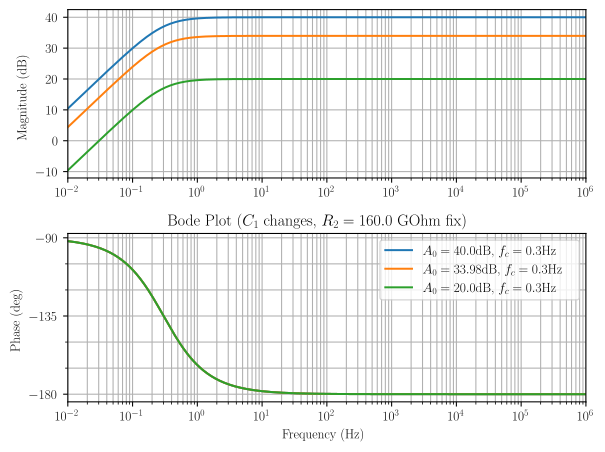

Data behind this chart, as committed beside it:
wout, mag_simplified_0, mag_simplified_1, mag_simplified_2, phase_simplified_0, phase_simplified_1, phase_simplified_2
1.000000000000000021e-02, 1.041149862237288382e+01, 4.390898709093258745e+00, -9.588501377627116184e+00, -9.190010312306341689e+01, -9.190010312306341689e+01, -9.190010312306341689e+01
1.018591388054116906e-02, 1.057131944405853119e+01, 4.550719530778907895e+00, -9.428680555941468810e+00, -9.193540205689910749e+01, -9.193540205689910749e+01, -9.193540205689910749e+01
1.037528415818012723e-02, 1.073113354927932761e+01, 4.710533635999705204e+00, -9.268866450720672390e+00, -9.197135573581059020e+01, -9.197135573581059020e+01, -9.197135573581059020e+01
1.056817509213658565e-02, 1.089094068657372105e+01, 4.870340773294096870e+00, -9.109059313426278948e+00, -9.200797624669741026e+01, -9.200797624669741026e+01, -9.200797624669741026e+01
1.076465213629834890e-02, 1.105074059508875095e+01, 5.030140681809126768e+00, -8.949259404911250826e+00, -9.204527589631410933e+01, -9.204527589631410933e+01, -9.204527589631410933e+01
1.096478196143185063e-02, 1.121053300423108112e+01, 5.189933090951455164e+00, -8.789466995768918878e+00, -9.208326721508292678e+01, -9.208326721508292678e+01, -9.208326721508292678e+01
1.116863247780561230e-02, 1.137031763330518785e+01, 5.349717720025562784e+00, -8.629682366694812146e+00, -9.212196296096193748e+01, -9.212196296096193748e+01, -9.212196296096193748e+01
1.137627285823430978e-02, 1.153009419113826795e+01, 5.509494277858641986e+00, -8.469905808861733831e+00, -9.216137612336865459e+01, -9.216137612336865459e+01, -9.216137612336865459e+01
1.158777356155126122e-02, 1.168986237569136399e+01, 5.669262462411740700e+00, -8.310137624308636006e+00, -9.220151992715939571e+01, -9.220151992715939571e+01, -9.220151992715939571e+01
1.180320635651730017e-02, 1.184962187365625397e+01, 5.829021960376628897e+00, -8.150378126343746032e+00, -9.224240783666436982e+01, -9.224240783666436982e+01, -9.224240783666436982e+01
1.202264434617413176e-02, 1.200937236003750641e+01, 5.988772446757883117e+00, -7.990627639962493589e+00, -9.228405355977848501e+01, -9.228405355977848501e+01, -9.228405355977848501e+01
1.224616199265048978e-02, 1.216911349771930517e+01, 6.148513584439681878e+00, -7.830886502280693939e+00, -9.232647105210787686e+01, -9.232647105210787686e+01, -9.232647105210787686e+01
1.247383514242943192e-02, 1.232884493701638107e+01, 6.308245023736756885e+00, -7.671155062983618933e+00, -9.236967452117218613e+01, -9.236967452117218613e+01, -9.236967452117218613e+01
1.270574105208541887e-02, 1.248856631520854243e+01, 6.467966401928917364e+00, -7.511433684791458454e+00, -9.241367843066204557e+01, -9.241367843066204557e+01, -9.241367843066204557e+01
1.294195841449986319e-02, 1.264827725605820774e+01, 6.627677342778582670e+00, -7.351722743941792260e+00, -9.245849750475206008e+01, -9.245849750475206008e+01, -9.245849750475206008e+01
1.318256738556407466e-02, 1.280797736931037178e+01, 6.787377456030747602e+00, -7.192022630689628215e+00, -9.250414673246839925e+01, -9.250414673246839925e+01, -9.250414673246839925e+01
1.342764961137864199e-02, 1.296766625017430563e+01, 6.947066336894681449e+00, -7.032333749825695257e+00, -9.255064137211120112e+01, -9.255064137211120112e+01, -9.255064137211120112e+01
1.367728825595849670e-02, 1.312734347878644137e+01, 7.106743565506816296e+00, -6.872656521213559522e+00, -9.259799695573079248e+01, -9.259799695573079248e+01, -9.259799695573079248e+01
1.393156802945303557e-02, 1.328700861965370628e+01, 7.266408706374082982e+00, -6.712991380346292836e+00, -9.264622929365754089e+01, -9.264622929365754089e+01, -9.264622929365754089e+01
1.419057521689091883e-02, 1.344666122107668116e+01, 7.426061307797056976e+00, -6.553338778923319730e+00, -9.269535447908440062e+01, -9.269535447908440062e+01, -9.269535447908440062e+01
1.445439770745927249e-02, 1.360630081455179941e+01, 7.585700901272174335e+00, -6.393699185448200595e+00, -9.274538889270165498e+01, -9.274538889270165498e+01, -9.274538889270165498e+01
1.472312502432718793e-02, 1.376592691415195091e+01, 7.745327000872327616e+00, -6.234073085848047313e+00, -9.279634920738270409e+01, -9.279634920738270409e+01, -9.279634920738270409e+01
1.499684835502373276e-02, 1.392553901588466481e+01, 7.904939102605039736e+00, -6.074460984115335194e+00, -9.284825239292020171e+01, -9.284825239292020171e+01, -9.284825239292020171e+01
1.527566058238072171e-02, 1.408513659702711962e+01, 8.064536683747494550e+00, -5.914863402972879491e+00, -9.290111572081110580e+01, -9.290111572081110580e+01, -9.290111572081110580e+01
1.555965631605074270e-02, 1.424471911543720815e+01, 8.224119202157584851e+00, -5.755280884562794519e+00, -9.295495676908969074e+01, -9.295495676908969074e+01, -9.295495676908969074e+01
1.584893192461113431e-02, 1.440428600883976351e+01, 8.383686095560140217e+00, -5.595713991160236489e+00, -9.300979342720691534e+01, -9.300979342720691534e+01, -9.300979342720691534e+01
1.614358556826486074e-02, 1.456383669408718440e+01, 8.543236780807559327e+00, -5.436163305912817378e+00, -9.306564390095482509e+01, -9.306564390095482509e+01, -9.306564390095482509e+01
1.644371723214931372e-02, 1.472337056639349662e+01, 8.702770653113873323e+00, -5.276629433606503383e+00, -9.312252671743408428e+01, -9.312252671743408428e+01, -9.312252671743408428e+01
1.674942876026437252e-02, 1.488288699854102859e+01, 8.862287085261403519e+00, -5.117113001458973187e+00, -9.318046073006284757e+01, -9.318046073006284757e+01, -9.318046073006284757e+01
1.706082389003123548e-02, 1.504238534005866512e+01, 9.021785426779041828e+00, -4.957614659941334878e+00, -9.323946512362491035e+01, -9.323946512362491035e+01, -9.323946512362491035e+01
1.737800828749375484e-02, 1.520186491637086590e+01, 9.181265003091244381e+00, -4.798135083629134101e+00, -9.329955941935519093e+01, -9.329955941935519093e+01, -9.329955941935519093e+01
1.770108958317421002e-02, 1.536132502791633669e+01, 9.340725114636713400e+00, -4.638674972083665082e+00, -9.336076348005946102e+01, -9.336076348005946102e+01, -9.336076348005946102e+01
1.803017740859568993e-02, 1.552076494923537098e+01, 9.500165035955745907e+00, -4.479235050764630799e+00, -9.342309751526647688e+01, -9.342309751526647688e+01, -9.342309751526647688e+01
1.836538343348346342e-02, 1.568018392802489203e+01, 9.659584014745266956e+00, -4.319816071975109750e+00, -9.348658208640900114e+01, -9.348658208640900114e+01, -9.348658208640900114e+01
1.870682140365800480e-02, 1.583958118416000005e+01, 9.818981270880376755e+00, -4.160418815839999063e+00, -9.355123811203090156e+01, -9.355123811203090156e+01, -9.355123811203090156e+01
1.905460717963247327e-02, 1.599895590868104911e+01, 9.978355995401425815e+00, -4.001044091318951779e+00, -9.361708687301698717e+01, -9.361708687301698717e+01, -9.361708687301698717e+01
1.940885877592778141e-02, 1.615830726274500151e+01, 1.013770734946537644e+01, -3.841692737254999823e+00, -9.368415001784185847e+01, -9.368415001784185847e+01, -9.368415001784185847e+01
1.976969640111861035e-02, 1.631763437654000626e+01, 1.029703446326038474e+01, -3.682365623459991966e+00, -9.375244956783380701e+01, -9.375244956783380701e+01, -9.375244956783380701e+01
2.013724249862388488e-02, 1.647693634816193864e+01, 1.045633643488231357e+01, -3.523063651838062249e+00, -9.382200792244981358e+01, -9.382200792244981358e+01, -9.382200792244981358e+01
2.051162178825565591e-02, 1.663621224245168406e+01, 1.061561232917205899e+01, -3.363787757548315493e+00, -9.389284786455685605e+01, -9.389284786455685605e+01, -9.389284786455685605e+01
2.089296130854039965e-02, 1.679546108979196362e+01, 1.077486117651234210e+01, -3.204538910208034608e+00, -9.396499256571473779e+01, -9.396499256571473779e+01, -9.396499256571473779e+01
2.128139045982712155e-02, 1.695468188486233885e+01, 1.093408197158271200e+01, -3.045318115137662929e+00, -9.403846559145542017e+01, -9.403846559145542017e+01, -9.403846559145542017e+01
2.167704104819695443e-02, 1.711387358535113634e+01, 1.109327367207151305e+01, -2.886126414648862770e+00, -9.411329090655290486e+01, -9.411329090655290486e+01, -9.411329090655290486e+01
2.208004733018900309e-02, 1.727303511062294916e+01, 1.125243519734332232e+01, -2.726964889377054391e+00, -9.418949288027826583e+01, -9.418949288027826583e+01, -9.418949288027826583e+01
2.249054605835780485e-02, 1.743216534034025500e+01, 1.141156542706062993e+01, -2.567834659659744556e+00, -9.426709629163278237e+01, -9.426709629163278237e+01, -9.426709629163278237e+01
2.290867652767772725e-02, 1.759126311303789336e+01, 1.157066319975827184e+01, -2.408736886962104862e+00, -9.434612633455301989e+01, -9.434612633455301989e+01, -9.434612633455301989e+01
2.333458062281001943e-02, 1.775032722464878887e+01, 1.172972731136916735e+01, -2.249672775351211129e+00, -9.442660862308011360e+01, -9.442660862308011360e+01, -9.442660862308011360e+01
2.376840286624876120e-02, 1.790935642697957775e+01, 1.188875651369995623e+01, -2.090643573020420032e+00, -9.450856919648576593e+01, -9.450856919648576593e+01, -9.450856919648576593e+01
2.421029046736177665e-02, 1.806834942613460981e+01, 1.204774951285498830e+01, -1.931650573865390630e+00, -9.459203452434663006e+01, -9.459203452434663006e+01, -9.459203452434663006e+01
2.466039337234338796e-02, 1.822730488088676637e+01, 1.220670496760714308e+01, -1.772695119113235407e+00, -9.467703151155845376e+01, -9.467703151155845376e+01, -9.467703151155845376e+01
2.511886431509579784e-02, 1.838622140099358404e+01, 1.236562148771396252e+01, -1.613778599006415071e+00, -9.476358750328022040e+01, -9.476358750328022040e+01, -9.476358750328022040e+01
2.558585886905645132e-02, 1.854509754545711075e+01, 1.252449763217748746e+01, -1.454902454542889911e+00, -9.485173028979899357e+01, -9.485173028979899357e+01, -9.485173028979899357e+01
2.606153549998894980e-02, 1.870393182072581695e+01, 1.268333190744619365e+01, -1.296068179274183274e+00, -9.494148811130455101e+01, -9.494148811130455101e+01, -9.494148811130455101e+01
2.654605561975538486e-02, 1.886272267883704501e+01, 1.284212276555741994e+01, -1.137277321162956767e+00, -9.503288966256246795e+01, -9.503288966256246795e+01, -9.503288966256246795e+01
2.703958364108843479e-02, 1.902146851549827034e+01, 1.300086860221864704e+01, -9.785314845017268892e-01, -9.512596409747438031e+01, -9.512596409747438031e+01, -9.512596409747438031e+01
2.754228703338166065e-02, 1.918016766810553619e+01, 1.315956775482591468e+01, -8.198323318944618077e-01, -9.522074103351215513e+01, -9.522074103351215513e+01, -9.522074103351215513e+01
2.805433637951713216e-02, 1.933881841369736776e+01, 1.331821850041774624e+01, -6.611815863026303530e-01, -9.531725055601332031e+01, -9.531725055601332031e+01, -9.531725055601332031e+01
2.857590543374946557e-02, 1.949741896684248843e+01, 1.347681905356286336e+01, -5.025810331575134571e-01, -9.541552322232323036e+01, -9.541552322232323036e+01, -9.541552322232323036e+01
2.910717118066605269e-02, 1.965596747745958339e+01, 1.363536756417995832e+01, -3.440325225404173848e-01, -9.551559006576907507e+01, -9.551559006576907507e+01, -9.551559006576907507e+01
2.964831389524342359e-02, 1.981446202856745487e+01, 1.379386211528782979e+01, -1.855379714325465224e-01, -9.561748259945045447e+01, -9.561748259945045447e+01, -9.561748259945045447e+01
... 941 more rows
